The GitHub repository Ptuyizere/Formative2_ML_G9_Preprocess contains a labelled image folder "dataset_processed" with 2 categories: parasitized, uninfected. Examples follow, each with its label.

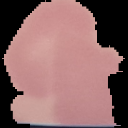
Label: uninfected

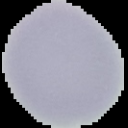
Label: uninfected

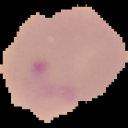
Label: parasitized

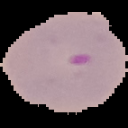
Label: parasitized

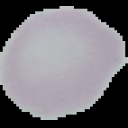
Label: uninfected

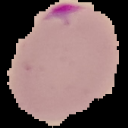
Label: parasitized
